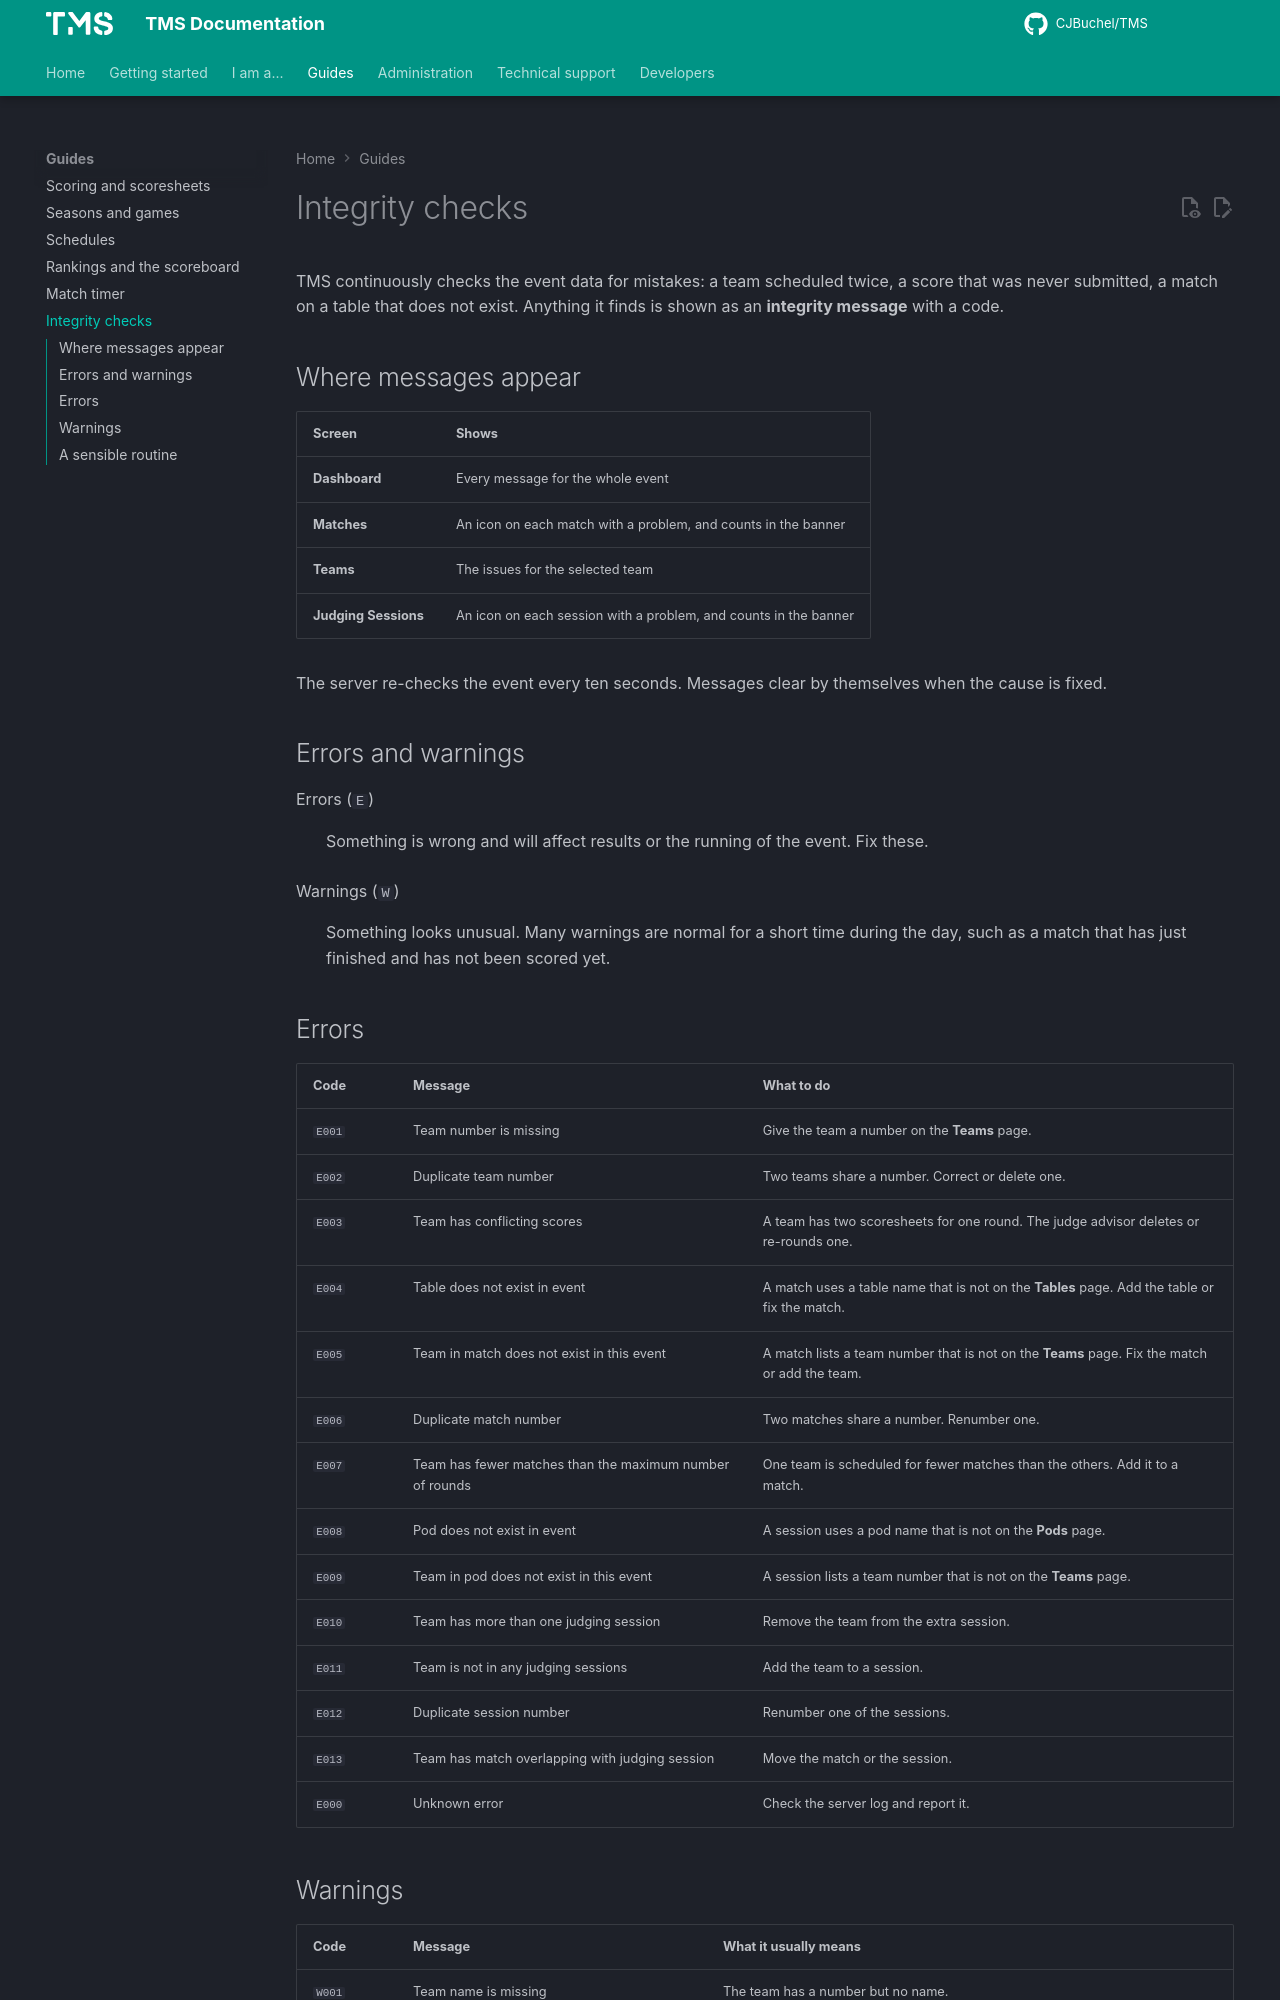

repository: CJBuchel/TMS-Legacy · page: guides/integrity/index.html · generator: mkdocs

# Integrity checks

TMS continuously checks the event data for mistakes: a team scheduled twice, a score that was never submitted, a match on a table that does not exist. Anything it finds is shown as an **integrity message** with a code.

## Where messages appear

| Screen | Shows |
| --- | --- |
| **Dashboard** | Every message for the whole event |
| **Matches** | An icon on each match with a problem, and counts in the banner |
| **Teams** | The issues for the selected team |
| **Judging Sessions** | An icon on each session with a problem, and counts in the banner |

The server re-checks the event every ten seconds. Messages clear by themselves when the cause is fixed.

## Errors and warnings

Errors (`E`)
:   Something is wrong and will affect results or the running of the event. Fix these.

Warnings (`W`)
:   Something looks unusual. Many warnings are normal for a short time during the day, such as a match that has just finished and has not been scored yet.

## Errors

| Code | Message | What to do |
| --- | --- | --- |
| `E001` | Team number is missing | Give the team a number on the **Teams** page. |
| `E002` | Duplicate team number | Two teams share a number. Correct or delete one. |
| `E003` | Team has conflicting scores | A team has two scoresheets for one round. The judge advisor deletes or re-rounds one. |
| `E004` | Table does not exist in event | A match uses a table name that is not on the **Tables** page. Add the table or fix the match. |
| `E005` | Team in match does not exist in this event | A match lists a team number that is not on the **Teams** page. Fix the match or add the team. |
| `E006` | Duplicate match number | Two matches share a number. Renumber one. |
| `E007` | Team has fewer matches than the maximum number of rounds | One team is scheduled for fewer matches than the others. Add it to a match. |
| `E008` | Pod does not exist in event | A session uses a pod name that is not on the **Pods** page. |
| `E009` | Team in pod does not exist in this event | A session lists a team number that is not on the **Teams** page. |
| `E010` | Team has more than one judging session | Remove the team from the extra session. |
| `E011` | Team is not in any judging sessions | Add the team to a session. |
| `E012` | Duplicate session number | Renumber one of the sessions. |
| `E013` | Team has match overlapping with judging session | Move the match or the session. |
| `E000` | Unknown error | Check the server log and report it. |
